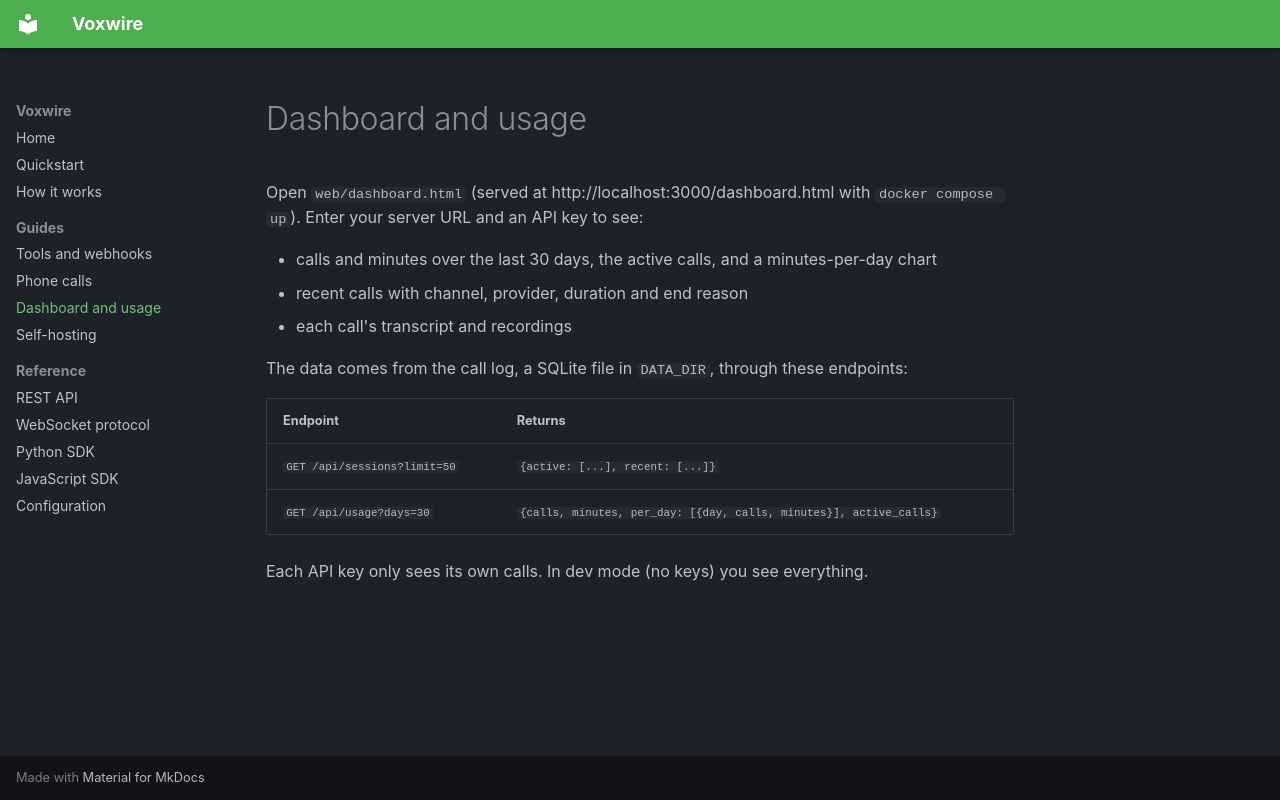

repository: AnjalLLL/parley · page: dashboard/index.html · generator: mkdocs

# Dashboard and usage

Open `web/dashboard.html` (served at http://localhost:3000/dashboard.html with `docker compose up`). Enter your server URL and an API key to see:

- calls and minutes over the last 30 days, the active calls, and a minutes-per-day chart
- recent calls with channel, provider, duration and end reason
- each call's transcript and recordings

The data comes from the call log, a SQLite file in `DATA_DIR`, through these endpoints:

| Endpoint | Returns |
|---|---|
| `GET /api/sessions?limit=50` | `{active: [...], recent: [...]}` |
| `GET /api/usage?days=30` | `{calls, minutes, per_day: [{day, calls, minutes}], active_calls}` |

Each API key only sees its own calls. In dev mode (no keys) you see everything.
